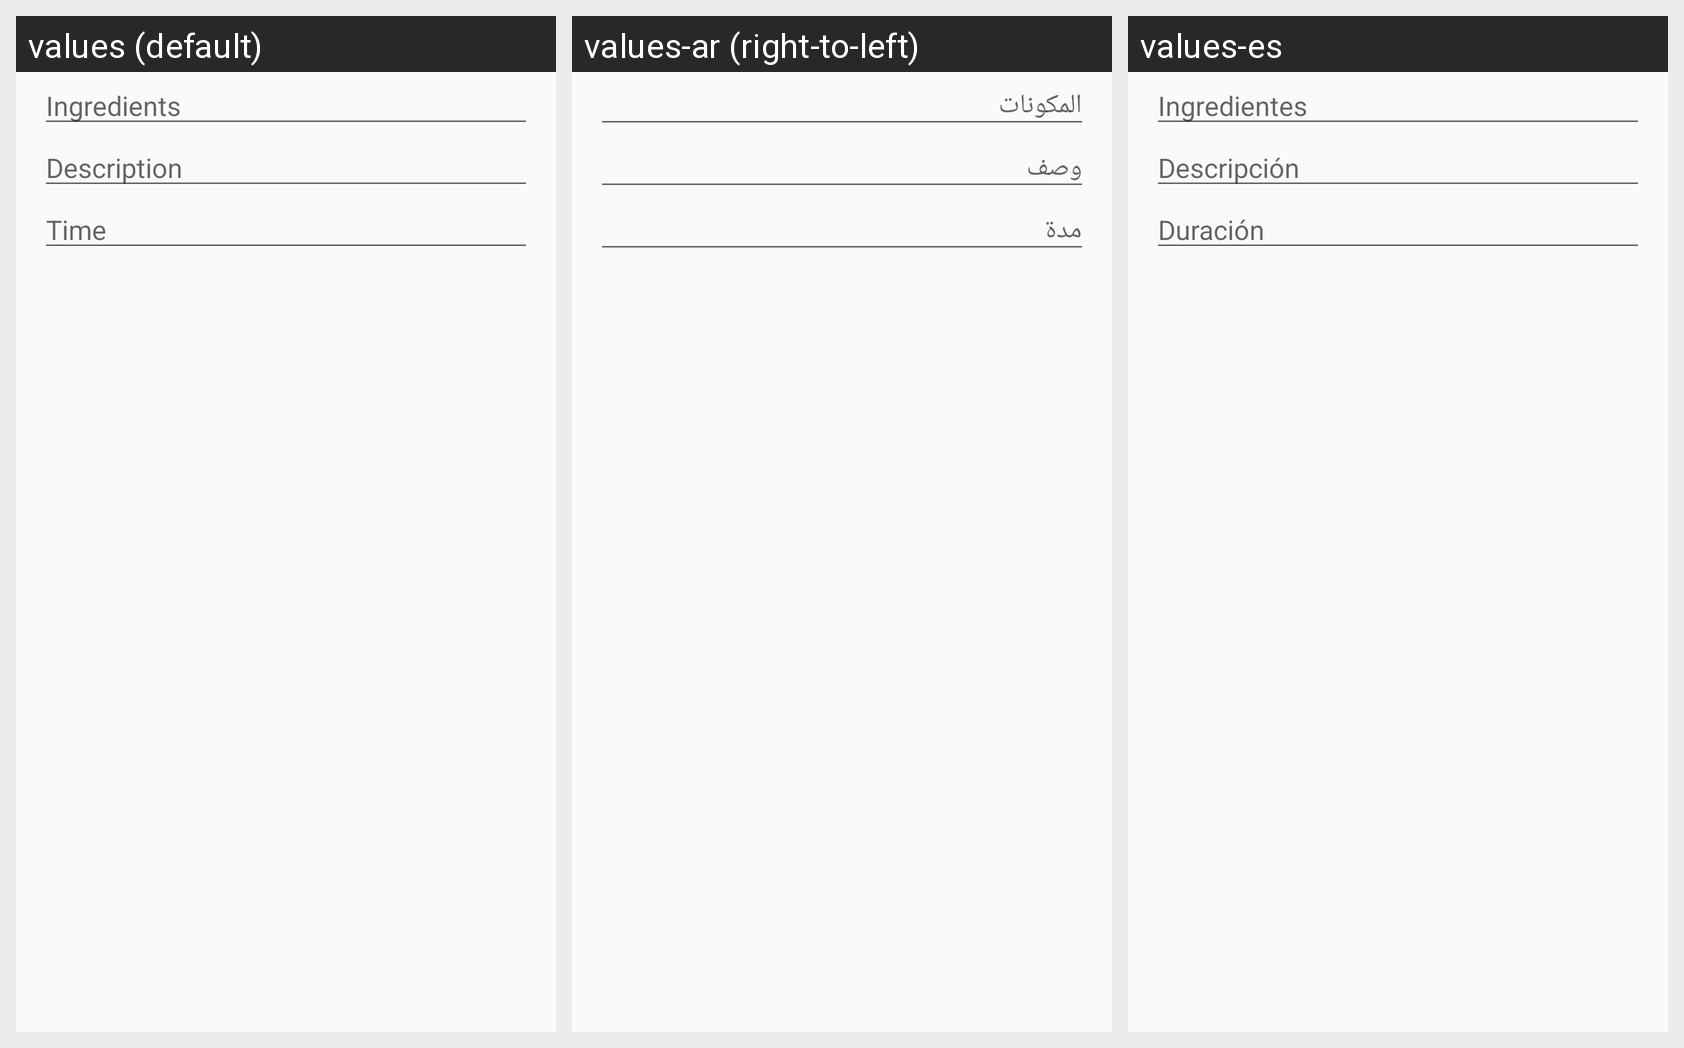

The same Android screen rendered under several of its app's locales, left to right. List the strings drawn on it with the default value and each locale's translation.
Android screen res/layout/dialog_step.xml rendered under 3 locales, left to right: values (default), values-ar (right-to-left), values-es. Device: Nexus 5 (rendered at 1080×1920; each locale shown at half size, 540×960, under a caption strip naming it); theme AppTheme.
Strings drawn on this screen, with the default value and each locale's value (text and hints the layout hard-codes, and strings that could not be matched under every locale, appear in the picture but are not listed):

ingredients
  values: Ingredients
  values-ar: المكونات
  values-es: Ingredientes

description
  values: Description
  values-ar: وصف
  values-es: Descripción

time
  values: Time
  values-ar: مدة
  values-es: Duración
